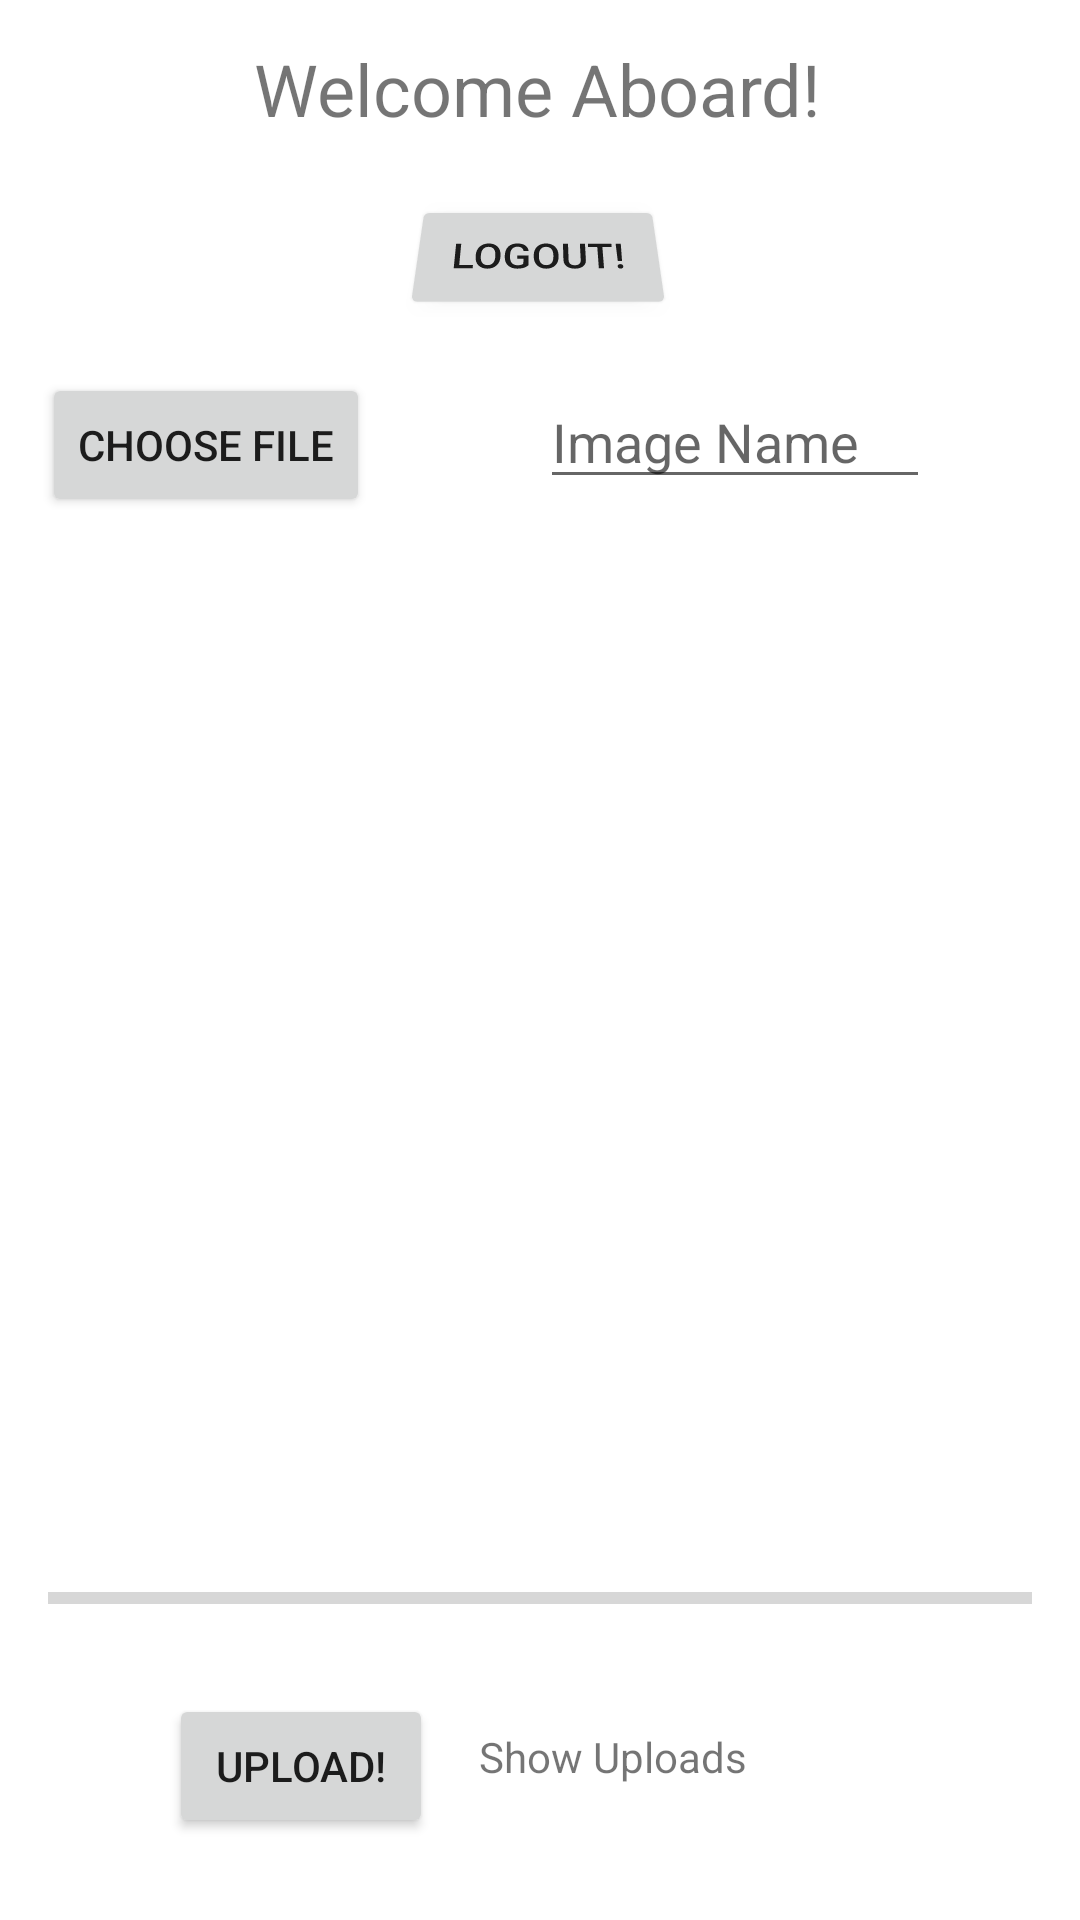

Here is an Android app screen rendered from its layout file. Give the layout XML and the strings, colors and styles it references.
<!-- AndroidManifest.xml: application theme Theme.Innovit_task -->
<!-- res/layout/activity_main.xml -->
<?xml version="1.0" encoding="utf-8"?>
<androidx.constraintlayout.widget.ConstraintLayout xmlns:android="http://schemas.android.com/apk/res/android"
    xmlns:app="http://schemas.android.com/apk/res-auto"
    xmlns:tools="http://schemas.android.com/tools"
    android:layout_width="match_parent"
    android:layout_height="match_parent"
    tools:context=".MainActivity">

    <TextView
        android:id="@+id/welcome_text"
        android:layout_width="wrap_content"
        android:layout_height="wrap_content"
        android:text="Welcome Aboard!"
        android:textSize="24sp"
        app:layout_constraintBottom_toBottomOf="parent"
        app:layout_constraintEnd_toEndOf="parent"
        app:layout_constraintHorizontal_bias="0.497"
        app:layout_constraintLeft_toLeftOf="parent"
        app:layout_constraintRight_toRightOf="parent"
        app:layout_constraintStart_toStartOf="parent"
        app:layout_constraintTop_toTopOf="parent"
        app:layout_constraintVertical_bias="0.022" />

    <Button
        android:id="@+id/logout_button"
        android:layout_width="wrap_content"
        android:layout_height="wrap_content"
        android:onClick="logout"
        android:rotationX="35"
        android:text="LOGOUT!"
        app:layout_constraintBottom_toBottomOf="parent"
        app:layout_constraintEnd_toEndOf="parent"
        app:layout_constraintHorizontal_bias="0.498"
        app:layout_constraintStart_toStartOf="parent"
        app:layout_constraintTop_toTopOf="parent"
        app:layout_constraintVertical_bias="0.103" />

    <Button
        android:id="@+id/choose_button"
        android:layout_width="wrap_content"
        android:layout_height="wrap_content"
        android:text="Choose File"
        app:layout_constraintBottom_toBottomOf="parent"
        app:layout_constraintEnd_toEndOf="parent"
        app:layout_constraintHorizontal_bias="0.056"
        app:layout_constraintStart_toStartOf="parent"
        app:layout_constraintTop_toTopOf="parent"
        app:layout_constraintVertical_bias="0.21" />

    <EditText
        android:id="@+id/imagename_text"
        android:layout_width="0dp"
        android:layout_height="wrap_content"
        android:layout_marginStart="180dp"
        android:layout_marginEnd="50dp"
        android:ems="10"
        android:hint="Image Name"
        android:inputType="textPersonName"
        app:layout_constraintBottom_toBottomOf="parent"
        app:layout_constraintEnd_toEndOf="parent"
        app:layout_constraintHorizontal_bias="1.0"
        app:layout_constraintStart_toStartOf="parent"
        app:layout_constraintTop_toTopOf="parent"
        app:layout_constraintVertical_bias="0.209" />

    <Button
        android:id="@+id/upload_button"
        android:layout_width="wrap_content"
        android:layout_height="wrap_content"
        android:text="UPLOAD!"
        app:layout_constraintBottom_toBottomOf="parent"
        app:layout_constraintEnd_toEndOf="parent"
        app:layout_constraintHorizontal_bias="0.207"
        app:layout_constraintStart_toStartOf="parent"
        app:layout_constraintTop_toTopOf="parent"
        app:layout_constraintVertical_bias="0.954" />

    <TextView
        android:id="@+id/showuploads_text"
        android:layout_width="107dp"
        android:layout_height="30dp"
        android:text="Show Uploads"
        app:layout_constraintBottom_toBottomOf="parent"
        app:layout_constraintEnd_toEndOf="parent"
        app:layout_constraintHorizontal_bias="0.631"
        app:layout_constraintStart_toStartOf="parent"
        app:layout_constraintTop_toTopOf="parent"
        app:layout_constraintVertical_bias="0.944" />

    <ImageView
        android:id="@+id/imageView"
        android:layout_width="0dp"
        android:layout_height="0dp"
        android:layout_marginTop="200dp"
        android:layout_marginBottom="150dp"
        android:visibility="visible"
        app:layout_constraintBottom_toBottomOf="parent"
        app:layout_constraintEnd_toEndOf="parent"
        app:layout_constraintHorizontal_bias="0.498"
        app:layout_constraintStart_toStartOf="parent"
        app:layout_constraintTop_toTopOf="parent"
        app:layout_constraintVertical_bias="0.472" />

    <ProgressBar
        android:id="@+id/progressBar2"
        style="?android:attr/progressBarStyleHorizontal"
        android:layout_width="0dp"
        android:layout_height="wrap_content"
        android:layout_marginStart="16dp"
        android:layout_marginEnd="16dp"
        app:layout_constraintBottom_toBottomOf="parent"
        app:layout_constraintEnd_toEndOf="parent"
        app:layout_constraintHorizontal_bias="0.471"
        app:layout_constraintStart_toStartOf="parent"
        app:layout_constraintTop_toTopOf="parent"
        app:layout_constraintVertical_bias="0.841" />

</androidx.constraintlayout.widget.ConstraintLayout>
<!-- resources referenced by this layout -->
<resources>
  <style name="Theme.Innovit_task" parent="Theme.MaterialComponents.DayNight.DarkActionBar">
          
          <item name="colorPrimary">@color/purple_500</item>
          <item name="colorPrimaryVariant">@color/purple_700</item>
          <item name="colorOnPrimary">@color/white</item>
          
          <item name="colorSecondary">@color/teal_200</item>
          <item name="colorSecondaryVariant">@color/teal_700</item>
          <item name="colorOnSecondary">@color/black</item>
          
          <item name="android:statusBarColor" tools:targetApi="l">?attr/colorPrimaryVariant</item>
          
      </style>
  <!-- not gathered from this repository: default colours our renderer supplied (Android Studio template values) -->
  <color name="purple_500">#FF6200EE</color>
  <color name="purple_700">#FF3700B3</color>
  <color name="teal_200">#FF03DAC5</color>
  <color name="teal_700">#FF018786</color>
  <color name="black">#FF000000</color>
  <color name="white">#FFFFFFFF</color>
</resources>
